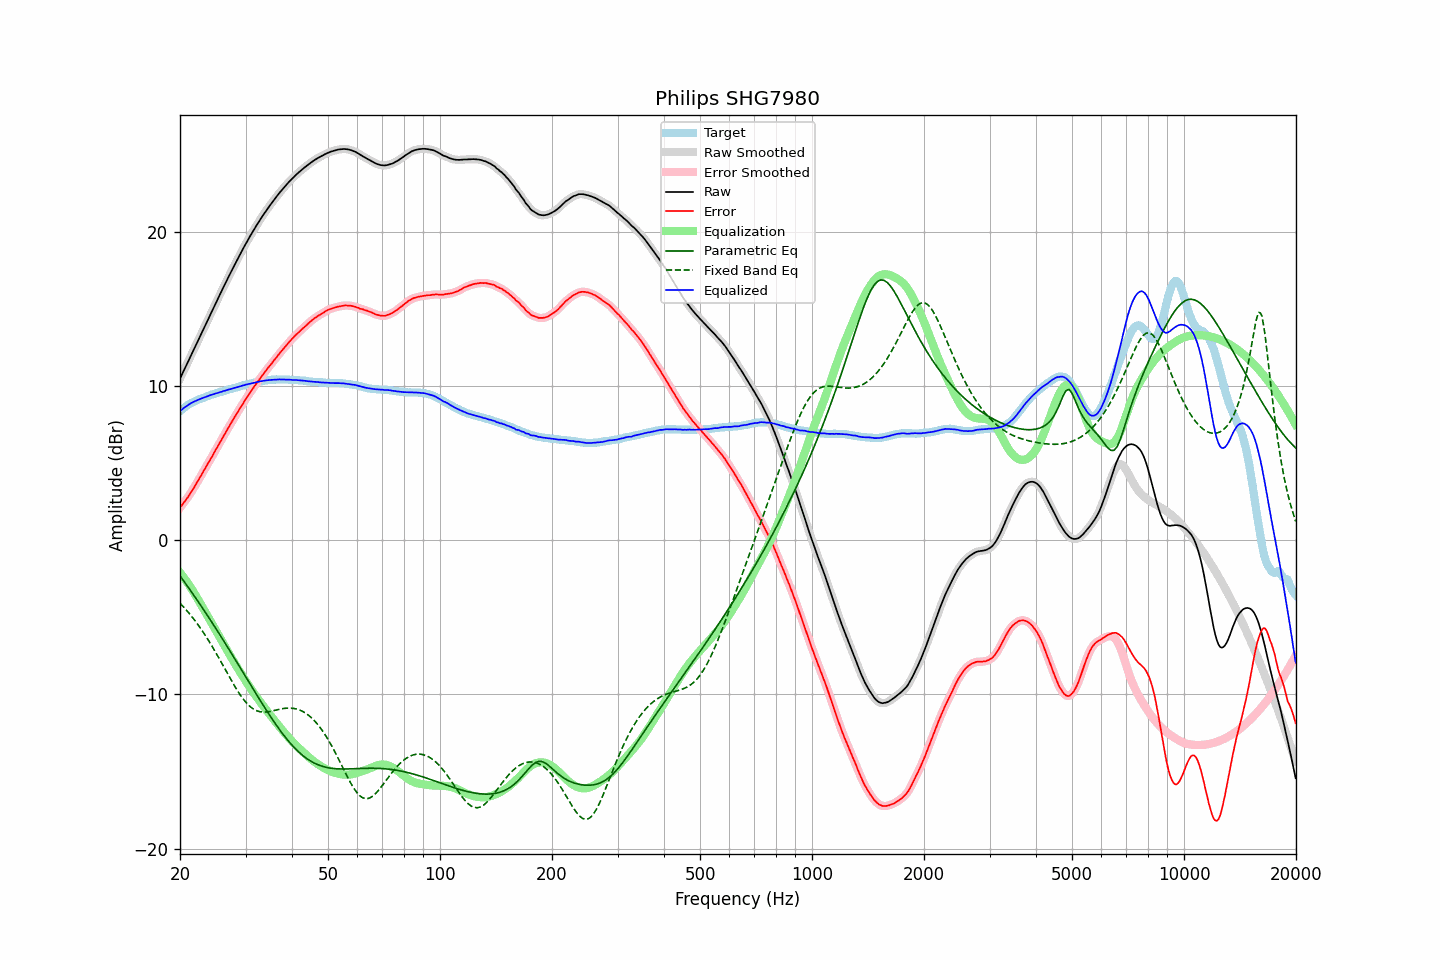

The data file committed next to this chart (first rows):
frequency, raw, error, smoothed, error_smoothed, equalization, parametric_eq, fixed_band_eq, equalized_raw, equalized_smoothed, target
20.00, 10.47, 2.11, 10.47, 2.10, -2.11, -2.32, -4.09, 8.36, 8.36, 8.36
20.20, 10.69, 2.24, 10.69, 2.24, -2.24, -2.46, -4.20, 8.45, 8.45, 8.45
20.40, 10.91, 2.38, 10.91, 2.38, -2.37, -2.60, -4.31, 8.54, 8.53, 8.53
20.61, 11.12, 2.52, 11.13, 2.52, -2.51, -2.75, -4.42, 8.61, 8.61, 8.60
20.81, 11.35, 2.66, 11.35, 2.66, -2.66, -2.89, -4.54, 8.69, 8.69, 8.69
21.02, 11.57, 2.80, 11.57, 2.80, -2.81, -3.04, -4.66, 8.76, 8.76, 8.77
21.23, 11.79, 2.96, 11.79, 2.95, -2.96, -3.19, -4.78, 8.83, 8.83, 8.83
21.44, 12.01, 3.12, 12.01, 3.12, -3.12, -3.34, -4.91, 8.89, 8.89, 8.89
21.66, 12.22, 3.28, 12.23, 3.29, -3.28, -3.48, -5.04, 8.94, 8.94, 8.94
21.87, 12.45, 3.46, 12.45, 3.45, -3.45, -3.64, -5.18, 9.00, 8.99, 8.99
22.09, 12.67, 3.63, 12.67, 3.63, -3.63, -3.79, -5.31, 9.04, 9.04, 9.04
22.31, 12.89, 3.80, 12.89, 3.80, -3.81, -3.94, -5.46, 9.08, 9.09, 9.09
22.54, 13.11, 3.98, 13.11, 3.98, -3.99, -4.09, -5.60, 9.13, 9.13, 9.13
22.76, 13.34, 4.17, 13.34, 4.17, -4.17, -4.25, -5.75, 9.17, 9.17, 9.17
22.99, 13.56, 4.35, 13.56, 4.35, -4.35, -4.40, -5.90, 9.21, 9.21, 9.20
23.22, 13.78, 4.53, 13.78, 4.53, -4.53, -4.56, -6.06, 9.25, 9.25, 9.24
23.45, 14.00, 4.72, 14.00, 4.72, -4.71, -4.72, -6.22, 9.29, 9.29, 9.28
23.69, 14.21, 4.89, 14.22, 4.89, -4.89, -4.87, -6.38, 9.32, 9.32, 9.32
23.92, 14.44, 5.08, 14.44, 5.07, -5.08, -5.03, -6.55, 9.36, 9.36, 9.36
24.16, 14.66, 5.25, 14.65, 5.25, -5.26, -5.19, -6.72, 9.40, 9.40, 9.41
24.40, 14.87, 5.43, 14.87, 5.44, -5.44, -5.35, -6.89, 9.43, 9.43, 9.44
24.65, 15.08, 5.62, 15.09, 5.62, -5.62, -5.51, -7.07, 9.46, 9.47, 9.46
24.89, 15.31, 5.82, 15.30, 5.81, -5.81, -5.68, -7.24, 9.50, 9.50, 9.49
25.14, 15.52, 5.99, 15.52, 5.99, -5.99, -5.84, -7.43, 9.53, 9.53, 9.53
25.39, 15.74, 6.18, 15.74, 6.17, -6.18, -6.00, -7.61, 9.56, 9.56, 9.56
25.65, 15.96, 6.35, 15.95, 6.36, -6.36, -6.17, -7.79, 9.60, 9.59, 9.60
25.91, 16.16, 6.54, 16.17, 6.55, -6.54, -6.33, -7.98, 9.62, 9.63, 9.62
26.16, 16.39, 6.74, 16.38, 6.73, -6.73, -6.50, -8.17, 9.66, 9.66, 9.65
26.43, 16.59, 6.90, 16.60, 6.91, -6.91, -6.67, -8.36, 9.69, 9.69, 9.69
26.69, 16.81, 7.09, 16.81, 7.09, -7.09, -6.83, -8.55, 9.72, 9.72, 9.72
26.96, 17.02, 7.27, 17.02, 7.27, -7.27, -7.00, -8.73, 9.75, 9.75, 9.75
27.23, 17.22, 7.44, 17.23, 7.45, -7.45, -7.17, -8.92, 9.78, 9.78, 9.78
27.50, 17.44, 7.62, 17.43, 7.63, -7.63, -7.34, -9.10, 9.81, 9.81, 9.81
27.77, 17.64, 7.81, 17.64, 7.80, -7.80, -7.51, -9.28, 9.84, 9.84, 9.83
28.05, 17.85, 7.98, 17.85, 7.98, -7.98, -7.68, -9.46, 9.87, 9.87, 9.87
28.33, 18.05, 8.16, 18.05, 8.15, -8.15, -7.85, -9.63, 9.90, 9.90, 9.89
28.62, 18.24, 8.32, 18.25, 8.32, -8.32, -8.02, -9.80, 9.92, 9.92, 9.92
28.90, 18.45, 8.49, 18.45, 8.49, -8.49, -8.19, -9.96, 9.95, 9.95, 9.96
29.19, 18.65, 8.67, 18.65, 8.66, -8.66, -8.36, -10.12, 9.99, 9.98, 9.98
29.48, 18.85, 8.82, 18.85, 8.83, -8.83, -8.54, -10.26, 10.02, 10.02, 10.03
29.78, 19.03, 8.99, 19.04, 8.99, -8.99, -8.71, -10.39, 10.04, 10.05, 10.04
30.08, 19.23, 9.16, 19.23, 9.15, -9.15, -8.88, -10.52, 10.08, 10.08, 10.07
30.38, 19.41, 9.31, 19.42, 9.32, -9.31, -9.05, -10.63, 10.10, 10.10, 10.10
30.68, 19.60, 9.47, 19.60, 9.47, -9.47, -9.22, -10.73, 10.13, 10.13, 10.13
30.99, 19.77, 9.62, 19.77, 9.62, -9.62, -9.39, -10.83, 10.15, 10.15, 10.15
31.30, 19.94, 9.77, 19.95, 9.77, -9.78, -9.57, -10.90, 10.17, 10.17, 10.17
31.61, 20.13, 9.92, 20.12, 9.93, -9.93, -9.74, -10.97, 10.20, 10.20, 10.20
31.93, 20.29, 10.07, 20.29, 10.07, -10.07, -9.91, -11.02, 10.22, 10.22, 10.22
32.24, 20.47, 10.23, 20.46, 10.22, -10.22, -10.08, -11.07, 10.25, 10.25, 10.24
32.57, 20.63, 10.35, 20.63, 10.36, -10.36, -10.24, -11.10, 10.26, 10.27, 10.27
32.89, 20.80, 10.51, 20.79, 10.50, -10.50, -10.41, -11.13, 10.29, 10.29, 10.29
33.22, 20.96, 10.65, 20.95, 10.64, -10.64, -10.58, -11.14, 10.31, 10.31, 10.31
33.55, 21.11, 10.78, 21.11, 10.78, -10.78, -10.74, -11.15, 10.32, 10.33, 10.33
33.89, 21.27, 10.93, 21.27, 10.92, -10.92, -10.91, -11.14, 10.35, 10.35, 10.34
34.23, 21.42, 11.05, 21.42, 11.06, -11.06, -11.07, -11.14, 10.36, 10.36, 10.36
34.57, 21.57, 11.20, 21.56, 11.19, -11.19, -11.23, -11.12, 10.38, 10.37, 10.37
34.92, 21.70, 11.32, 21.71, 11.32, -11.32, -11.39, -11.11, 10.38, 10.38, 10.38
35.27, 21.84, 11.44, 21.85, 11.46, -11.46, -11.55, -11.08, 10.39, 10.39, 10.40
35.62, 21.99, 11.59, 21.99, 11.59, -11.59, -11.70, -11.06, 10.40, 10.40, 10.39
35.97, 22.13, 11.73, 22.12, 11.72, -11.72, -11.85, -11.04, 10.41, 10.40, 10.40
... 635 more rows
